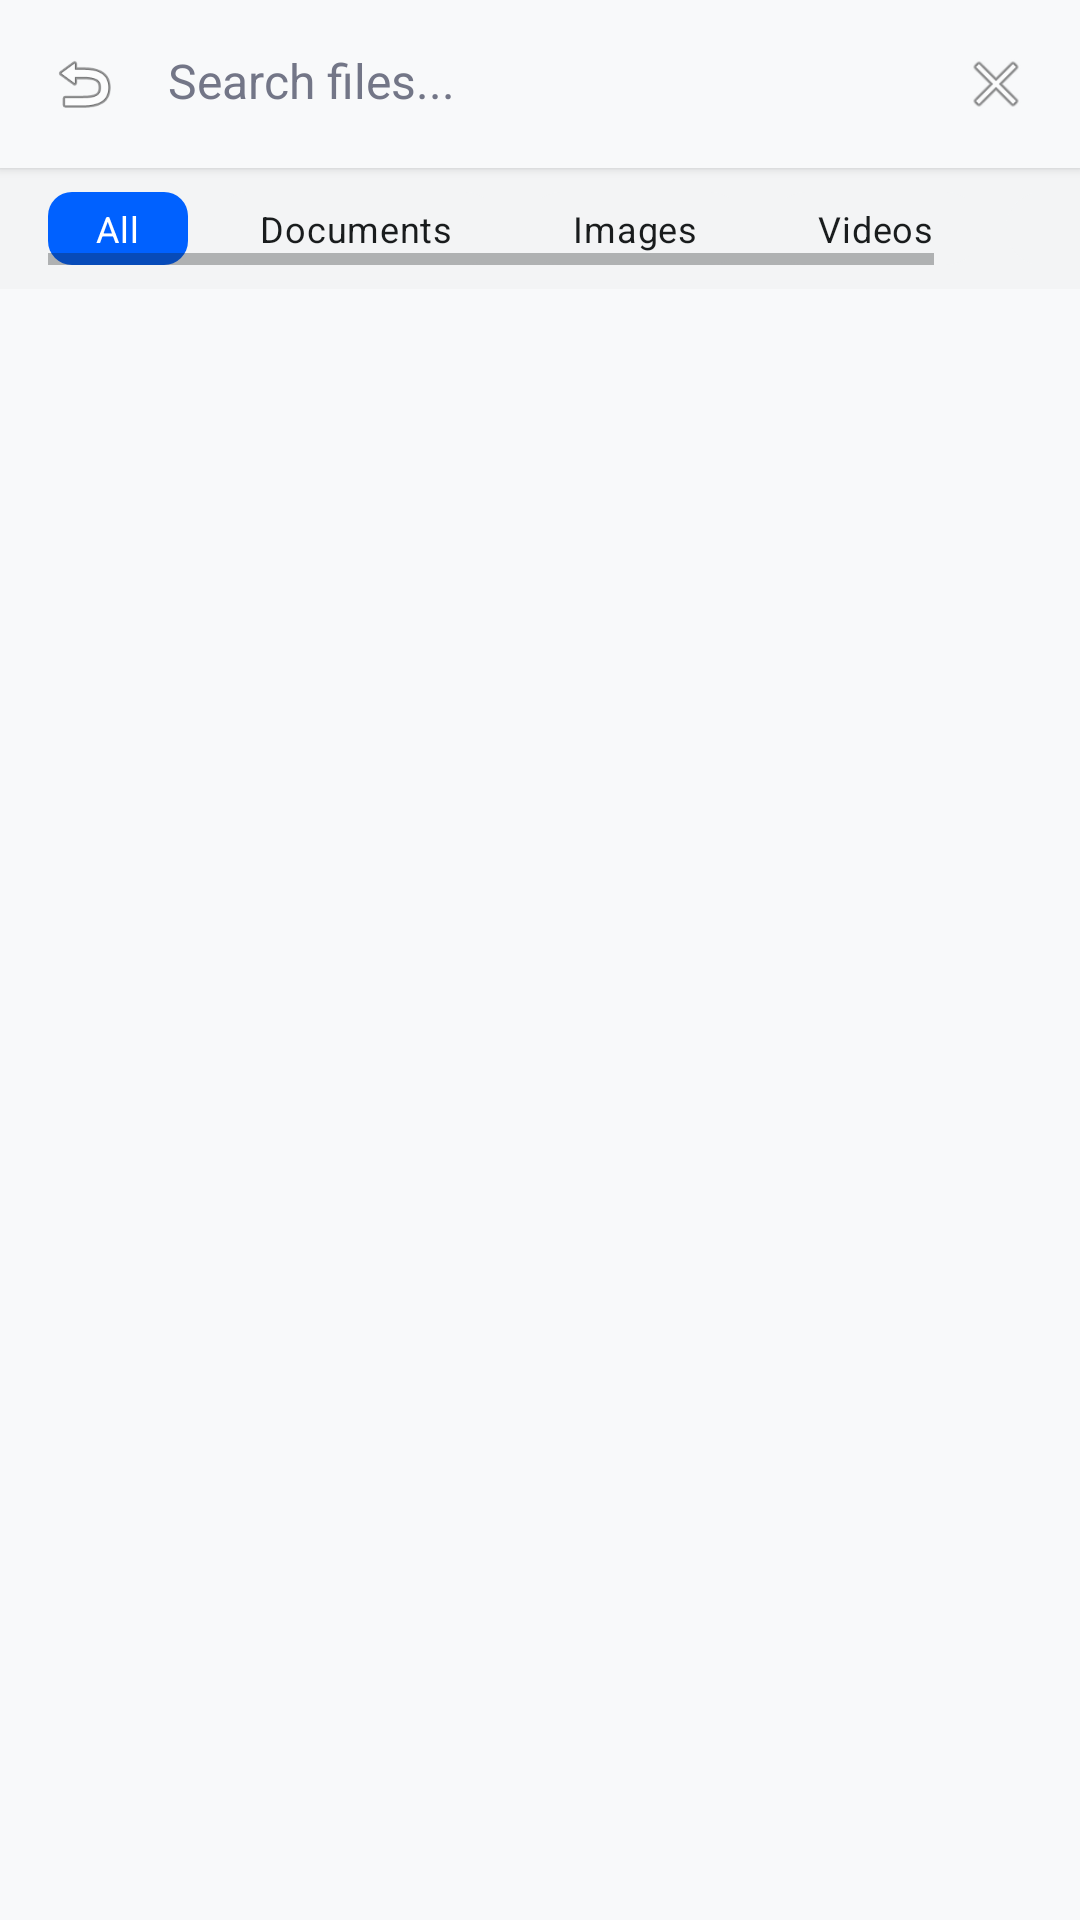

Write the Android layout XML for this screen, with the resource values it uses.
<!-- AndroidManifest.xml: activity theme Theme.MyApplication -->
<!-- res/layout/activity_global_search.xml -->
<?xml version="1.0" encoding="utf-8"?>
<LinearLayout xmlns:android="http://schemas.android.com/apk/res/android"
    android:layout_width="match_parent"
    android:layout_height="match_parent"
    android:orientation="vertical"
    android:background="@color/background">

    
    <LinearLayout
        android:layout_width="match_parent"
        android:layout_height="wrap_content"
        android:orientation="horizontal"
        android:padding="@dimen/spacing_md"
        android:background="@color/surface"
        android:elevation="2dp">

        <ImageView
            android:layout_width="24dp"
            android:layout_height="24dp"
            android:src="@android:drawable/ic_menu_revert"
            android:contentDescription="@string/back"
            android:layout_gravity="center_vertical" />

        <EditText
            android:id="@+id/search_input"
            android:layout_width="0dp"
            android:layout_height="wrap_content"
            android:layout_weight="1"
            android:hint="@string/search_files_hint"
            android:textAppearance="@style/TextAppearance.BodyLarge"
            android:textColor="@color/on_surface"
            android:textColorHint="@color/outline"
            android:background="@android:color/transparent"
            android:layout_marginStart="@dimen/spacing_md"
            android:layout_marginEnd="@dimen/spacing_md"
            android:inputType="text"
            android:imeOptions="actionSearch" />

        <ImageView
            android:layout_width="24dp"
            android:layout_height="24dp"
            android:src="@android:drawable/ic_menu_close_clear_cancel"
            android:contentDescription="@string/clear"
            android:layout_gravity="center_vertical" />
    </LinearLayout>

    
    <HorizontalScrollView
        android:layout_width="match_parent"
        android:layout_height="wrap_content"
        android:paddingStart="@dimen/spacing_md"
        android:paddingEnd="@dimen/spacing_md"
        android:paddingTop="@dimen/spacing_sm"
        android:paddingBottom="@dimen/spacing_sm"
        android:background="@color/surface_container_low">

        <LinearLayout
            android:layout_width="wrap_content"
            android:layout_height="wrap_content"
            android:orientation="horizontal">

            <TextView
                android:layout_width="wrap_content"
                android:layout_height="wrap_content"
                android:text="@string/all"
                android:textAppearance="@style/TextAppearance.LabelMedium"
                android:textColor="@color/on_primary"
                android:background="@drawable/bg_button_primary"
                android:paddingStart="@dimen/spacing_md"
                android:paddingEnd="@dimen/spacing_md"
                android:paddingTop="@dimen/spacing_xs"
                android:paddingBottom="@dimen/spacing_xs"
                android:layout_marginEnd="@dimen/spacing_sm" />

            <TextView
                android:layout_width="wrap_content"
                android:layout_height="wrap_content"
                android:text="@string/documents"
                android:textAppearance="@style/TextAppearance.LabelMedium"
                android:textColor="@color/on_surface"
                android:background="@drawable/bg_chip"
                android:paddingStart="@dimen/spacing_md"
                android:paddingEnd="@dimen/spacing_md"
                android:paddingTop="@dimen/spacing_xs"
                android:paddingBottom="@dimen/spacing_xs"
                android:layout_marginEnd="@dimen/spacing_sm" />

            <TextView
                android:layout_width="wrap_content"
                android:layout_height="wrap_content"
                android:text="@string/images"
                android:textAppearance="@style/TextAppearance.LabelMedium"
                android:textColor="@color/on_surface"
                android:background="@drawable/bg_chip"
                android:paddingStart="@dimen/spacing_md"
                android:paddingEnd="@dimen/spacing_md"
                android:paddingTop="@dimen/spacing_xs"
                android:paddingBottom="@dimen/spacing_xs"
                android:layout_marginEnd="@dimen/spacing_sm" />

            <TextView
                android:layout_width="wrap_content"
                android:layout_height="wrap_content"
                android:text="@string/videos"
                android:textAppearance="@style/TextAppearance.LabelMedium"
                android:textColor="@color/on_surface"
                android:background="@drawable/bg_chip"
                android:paddingStart="@dimen/spacing_md"
                android:paddingEnd="@dimen/spacing_md"
                android:paddingTop="@dimen/spacing_xs"
                android:paddingBottom="@dimen/spacing_xs"
                android:layout_marginEnd="@dimen/spacing_sm" />

            <TextView
                android:layout_width="wrap_content"
                android:layout_height="wrap_content"
                android:text="@string/audio"
                android:textAppearance="@style/TextAppearance.LabelMedium"
                android:textColor="@color/on_surface"
                android:background="@drawable/bg_chip"
                android:paddingStart="@dimen/spacing_md"
                android:paddingEnd="@dimen/spacing_md"
                android:paddingTop="@dimen/spacing_xs"
                android:paddingBottom="@dimen/spacing_xs" />
        </LinearLayout>
    </HorizontalScrollView>

    
    <androidx.recyclerview.widget.RecyclerView
        android:id="@+id/search_results_list"
        android:layout_width="match_parent"
        android:layout_height="0dp"
        android:layout_weight="1"
        android:padding="@dimen/spacing_sm" />

    
    <LinearLayout
        android:id="@+id/empty_state"
        android:layout_width="match_parent"
        android:layout_height="0dp"
        android:layout_weight="1"
        android:orientation="vertical"
        android:gravity="center"
        android:padding="@dimen/spacing_xl"
        android:visibility="gone">

        <ImageView
            android:layout_width="64dp"
            android:layout_height="64dp"
            android:src="@android:drawable/ic_menu_search"
            android:alpha="0.3"
            android:tint="@color/outline" />

        <TextView
            android:layout_width="wrap_content"
            android:layout_height="wrap_content"
            android:text="@string/no_results_found"
            android:textAppearance="@style/TextAppearance.TitleMedium"
            android:textColor="@color/on_surface_variant"
            android:layout_marginTop="@dimen/spacing_md" />

        <TextView
            android:layout_width="wrap_content"
            android:layout_height="wrap_content"
            android:text="@string/try_different_keywords"
            android:textAppearance="@style/TextAppearance.BodySmall"
            android:textColor="@color/outline"
            android:layout_marginTop="@dimen/spacing_xs" />
    </LinearLayout>

</LinearLayout>
<!-- resources referenced by this layout -->
<resources>
  <color name="background">#f8f9fa</color>
  <color name="on_primary">#ffffff</color>
  <color name="on_surface">#191c1d</color>
  <color name="on_surface_variant">#424656</color>
  <color name="outline">#737687</color>
  <color name="surface">#f8f9fa</color>
  <color name="surface_container_low">#f3f4f5</color>
  <dimen name="spacing_md">16dp</dimen>
  <dimen name="spacing_sm">8dp</dimen>
  <dimen name="spacing_xl">32dp</dimen>
  <dimen name="spacing_xs">4dp</dimen>
  <!-- drawable bg_button_primary (drawable) -->
  <?xml version="1.0" encoding="utf-8"?>
  <shape xmlns:android="http://schemas.android.com/apk/res/android">
      <solid android:color="@color/primary_container" />
      <corners android:radius="@dimen/radius_default" />
  </shape>
  <!-- drawable bg_chip (drawable) -->
  <?xml version="1.0" encoding="utf-8"?>
  <shape xmlns:android="http://schemas.android.com/apk/res/android">
      <solid android:color="@color/surface_container_low" />
      <corners android:radius="@dimen/radius_full" />
  </shape>
  <string name="all">All</string>
  <string name="audio">Audio</string>
  <string name="back">Back</string>
  <string name="clear">Clear</string>
  <string name="documents">Documents</string>
  <string name="images">Images</string>
  <string name="no_results_found">No results found</string>
  <string name="search_files_hint">Search files...</string>
  <string name="try_different_keywords">Try different keywords or filters</string>
  <string name="videos">Videos</string>
  <style name="TextAppearance.BodyLarge" parent="android:TextAppearance">
          <item name="android:fontFamily">sans-serif</item>
          <item name="android:textSize">16sp</item>
          <item name="android:fontStyle">normal</item>
          <item name="android:fontWeight">400</item>
          <item name="android:letterSpacing">0</item>
          <item name="android:lineHeight">24sp</item>
      </style>
  <style name="TextAppearance.BodySmall" parent="android:TextAppearance">
          <item name="android:fontFamily">sans-serif</item>
          <item name="android:textSize">14sp</item>
          <item name="android:fontStyle">normal</item>
          <item name="android:fontWeight">400</item>
          <item name="android:letterSpacing">0</item>
          <item name="android:lineHeight">20sp</item>
      </style>
  <style name="TextAppearance.LabelMedium" parent="android:TextAppearance">
          <item name="android:fontFamily">sans-serif</item>
          <item name="android:textSize">12sp</item>
          <item name="android:fontStyle">normal</item>
          <item name="android:fontWeight">600</item>
          <item name="android:letterSpacing">0.02</item>
          <item name="android:lineHeight">16sp</item>
      </style>
  <style name="TextAppearance.TitleMedium" parent="android:TextAppearance">
          <item name="android:fontFamily">sans-serif</item>
          <item name="android:textSize">18sp</item>
          <item name="android:fontStyle">normal</item>
          <item name="android:fontWeight">600</item>
          <item name="android:letterSpacing">-0.01</item>
          <item name="android:lineHeight">28sp</item>
      </style>
  <style name="Theme.MyApplication" parent="Theme.AppCompat.DayNight.NoActionBar">
          <item name="android:colorBackground">@color/background</item>
          <item name="android:colorForeground">@color/on_surface</item>
          <item name="android:windowBackground">@color/background</item>
      </style>
  <color name="primary_container">#0061ff</color>
  <dimen name="radius_default">8dp</dimen>
  <dimen name="radius_full">9999dp</dimen>
</resources>
